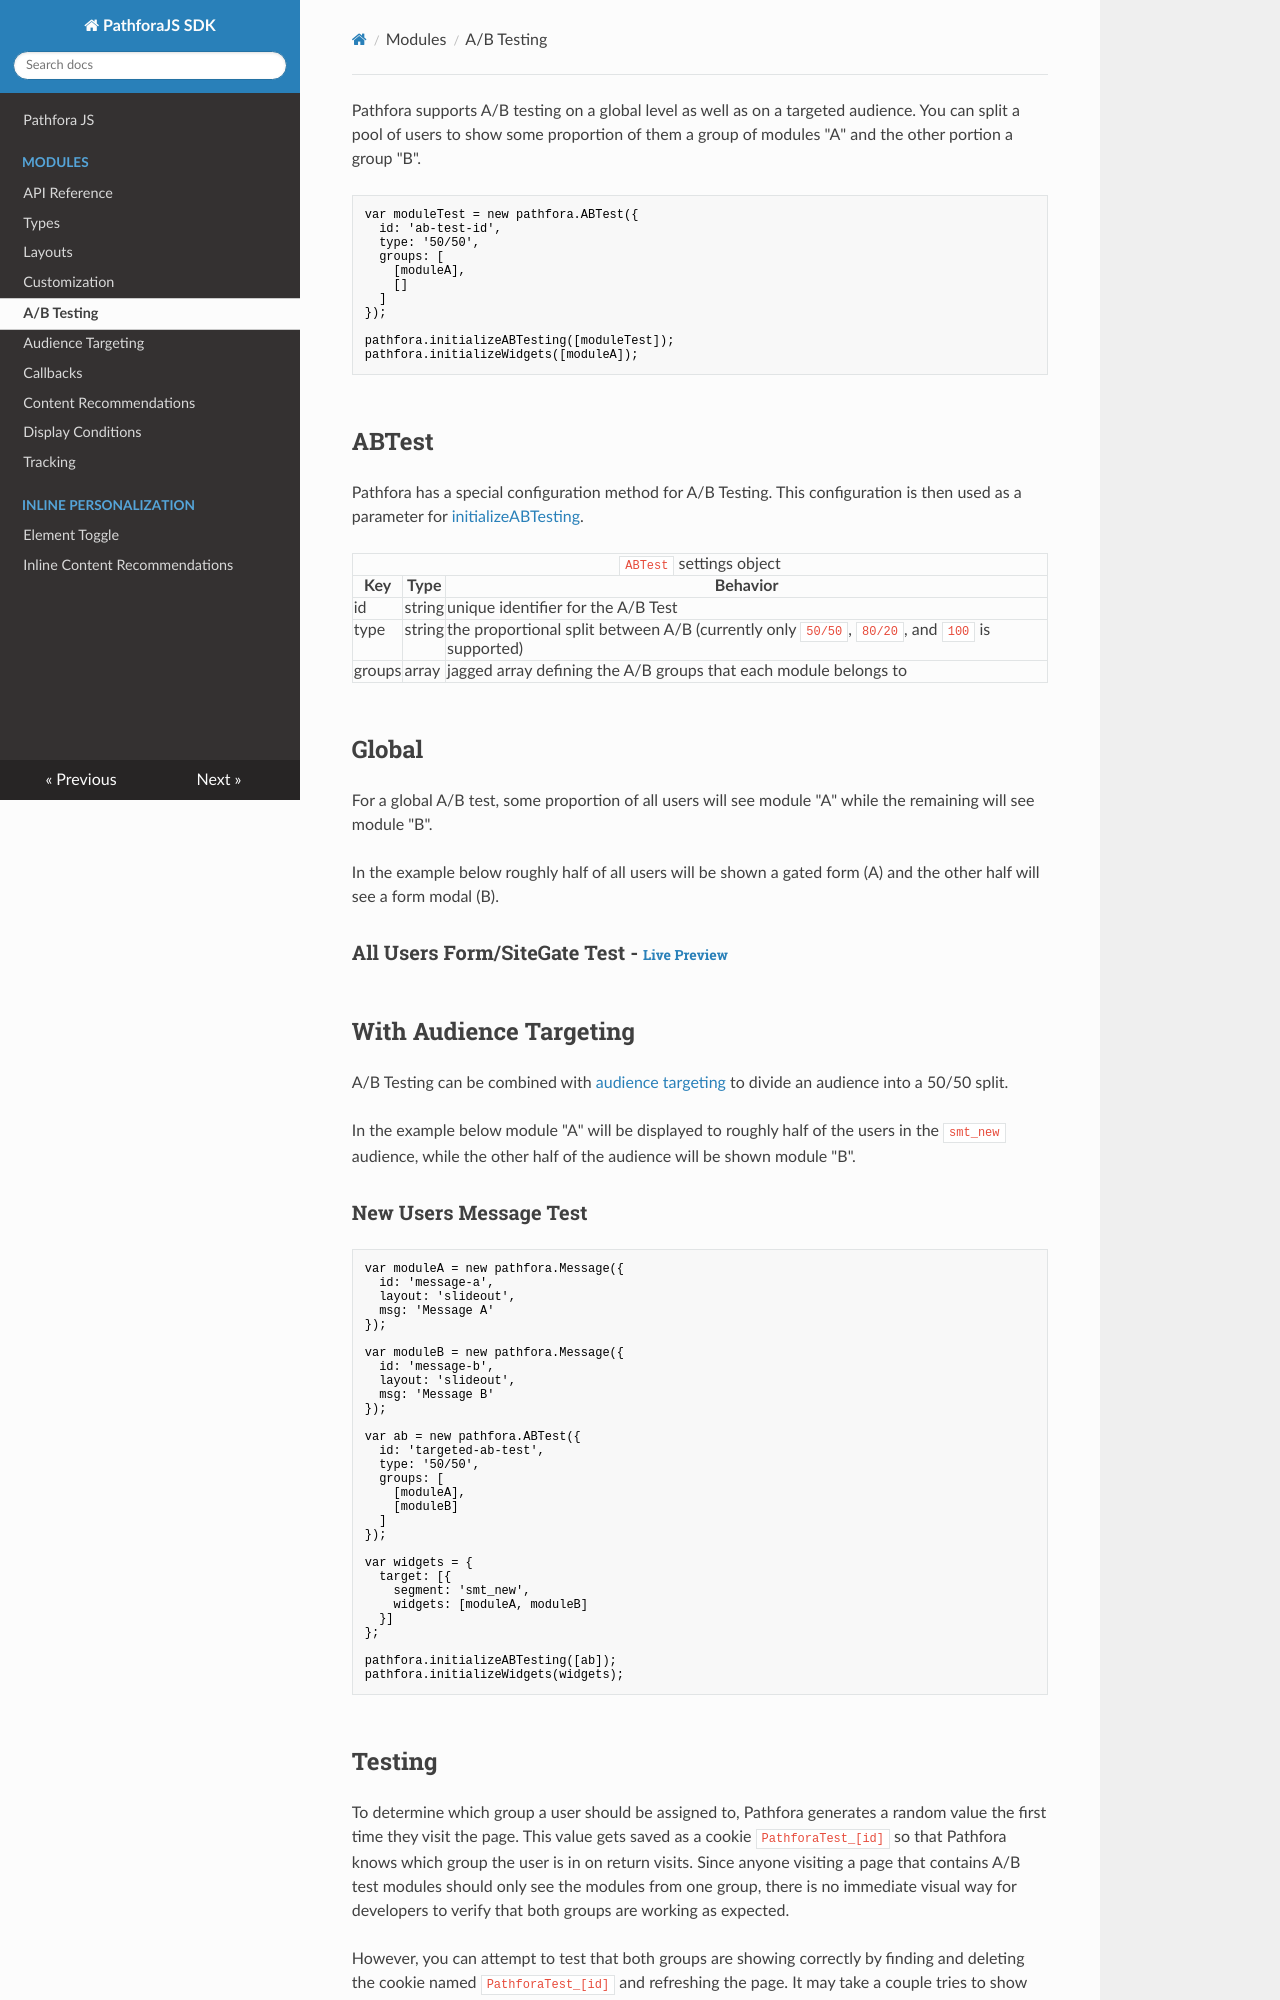

repository: lytics/pathforadocs · page: ab_testing/index.html · generator: mkdocs

Pathfora supports A/B testing on a global level as well as on a targeted audience. You can split a pool of users to show some proportion of them a group of modules "A" and the other portion a group "B".


``` javascript
var moduleTest = new pathfora.ABTest({
  id: 'ab-test-id',
  type: '50/50',
  groups: [
    [moduleA],
    []
  ]
});

pathfora.initializeABTesting([moduleTest]);
pathfora.initializeWidgets([moduleA]);
```

## ABTest

Pathfora has a special configuration method for A/B Testing. This configuration is then used as a parameter for [initializeABTesting](../api/methods/#initializeabtesting).

<table>
  <thead>
    <tr>
      <td colspan="3" align="center"><code>ABTest</code> settings object</td>
    </tr>
    <tr>
      <th>Key</th>
      <th>Type</th>
      <th>Behavior</th>
    </tr>
  </thead>

  <tr>
    <td>id</td>
    <td>string</td>
    <td>unique identifier for the A/B Test</td>
  </tr>
  <tr>
    <td>type</td>
    <td>string</td>
    <td>the proportional split between A/B (currently only <code>50/50</code>, <code>80/20</code>, and <code>100</code> is supported)</td>
  </tr>
  <tr>
    <td>groups</td>
    <td>array</td>
    <td>jagged array defining the A/B groups that each module belongs to</td>
  </tr>
</table>


## Global
For a global A/B test, some proportion of all users will see module "A" while the remaining will see module "B". 

In the example below roughly half of all users will be shown a gated form (A) and the other half will see a form modal (B).


<h3>All Users Form/SiteGate Test - <a href="../examples/preview/ab-testing/global.html" target="_blank">Live Preview</a></h3>

<pre data-src="../examples/src/ab-testing/global.js"></pre>


## With Audience Targeting
A/B Testing can be combined with [audience targeting](../targeting) to divide an audience into a 50/50 split. 

In the example below module "A" will be displayed to roughly half of the users in the `smt_new` audience, while the other half of the audience will be shown module "B".


### New Users Message Test

``` javascript
var moduleA = new pathfora.Message({
  id: 'message-a',
  layout: 'slideout',
  msg: 'Message A'
});

var moduleB = new pathfora.Message({
  id: 'message-b',
  layout: 'slideout',
  msg: 'Message B'
});

var ab = new pathfora.ABTest({
  id: 'targeted-ab-test',
  type: '50/50',
  groups: [
    [moduleA],
    [moduleB]
  ]
});

var widgets = {
  target: [{
    segment: 'smt_new',
    widgets: [moduleA, moduleB]
  }]
};

pathfora.initializeABTesting([ab]);
pathfora.initializeWidgets(widgets);
```
